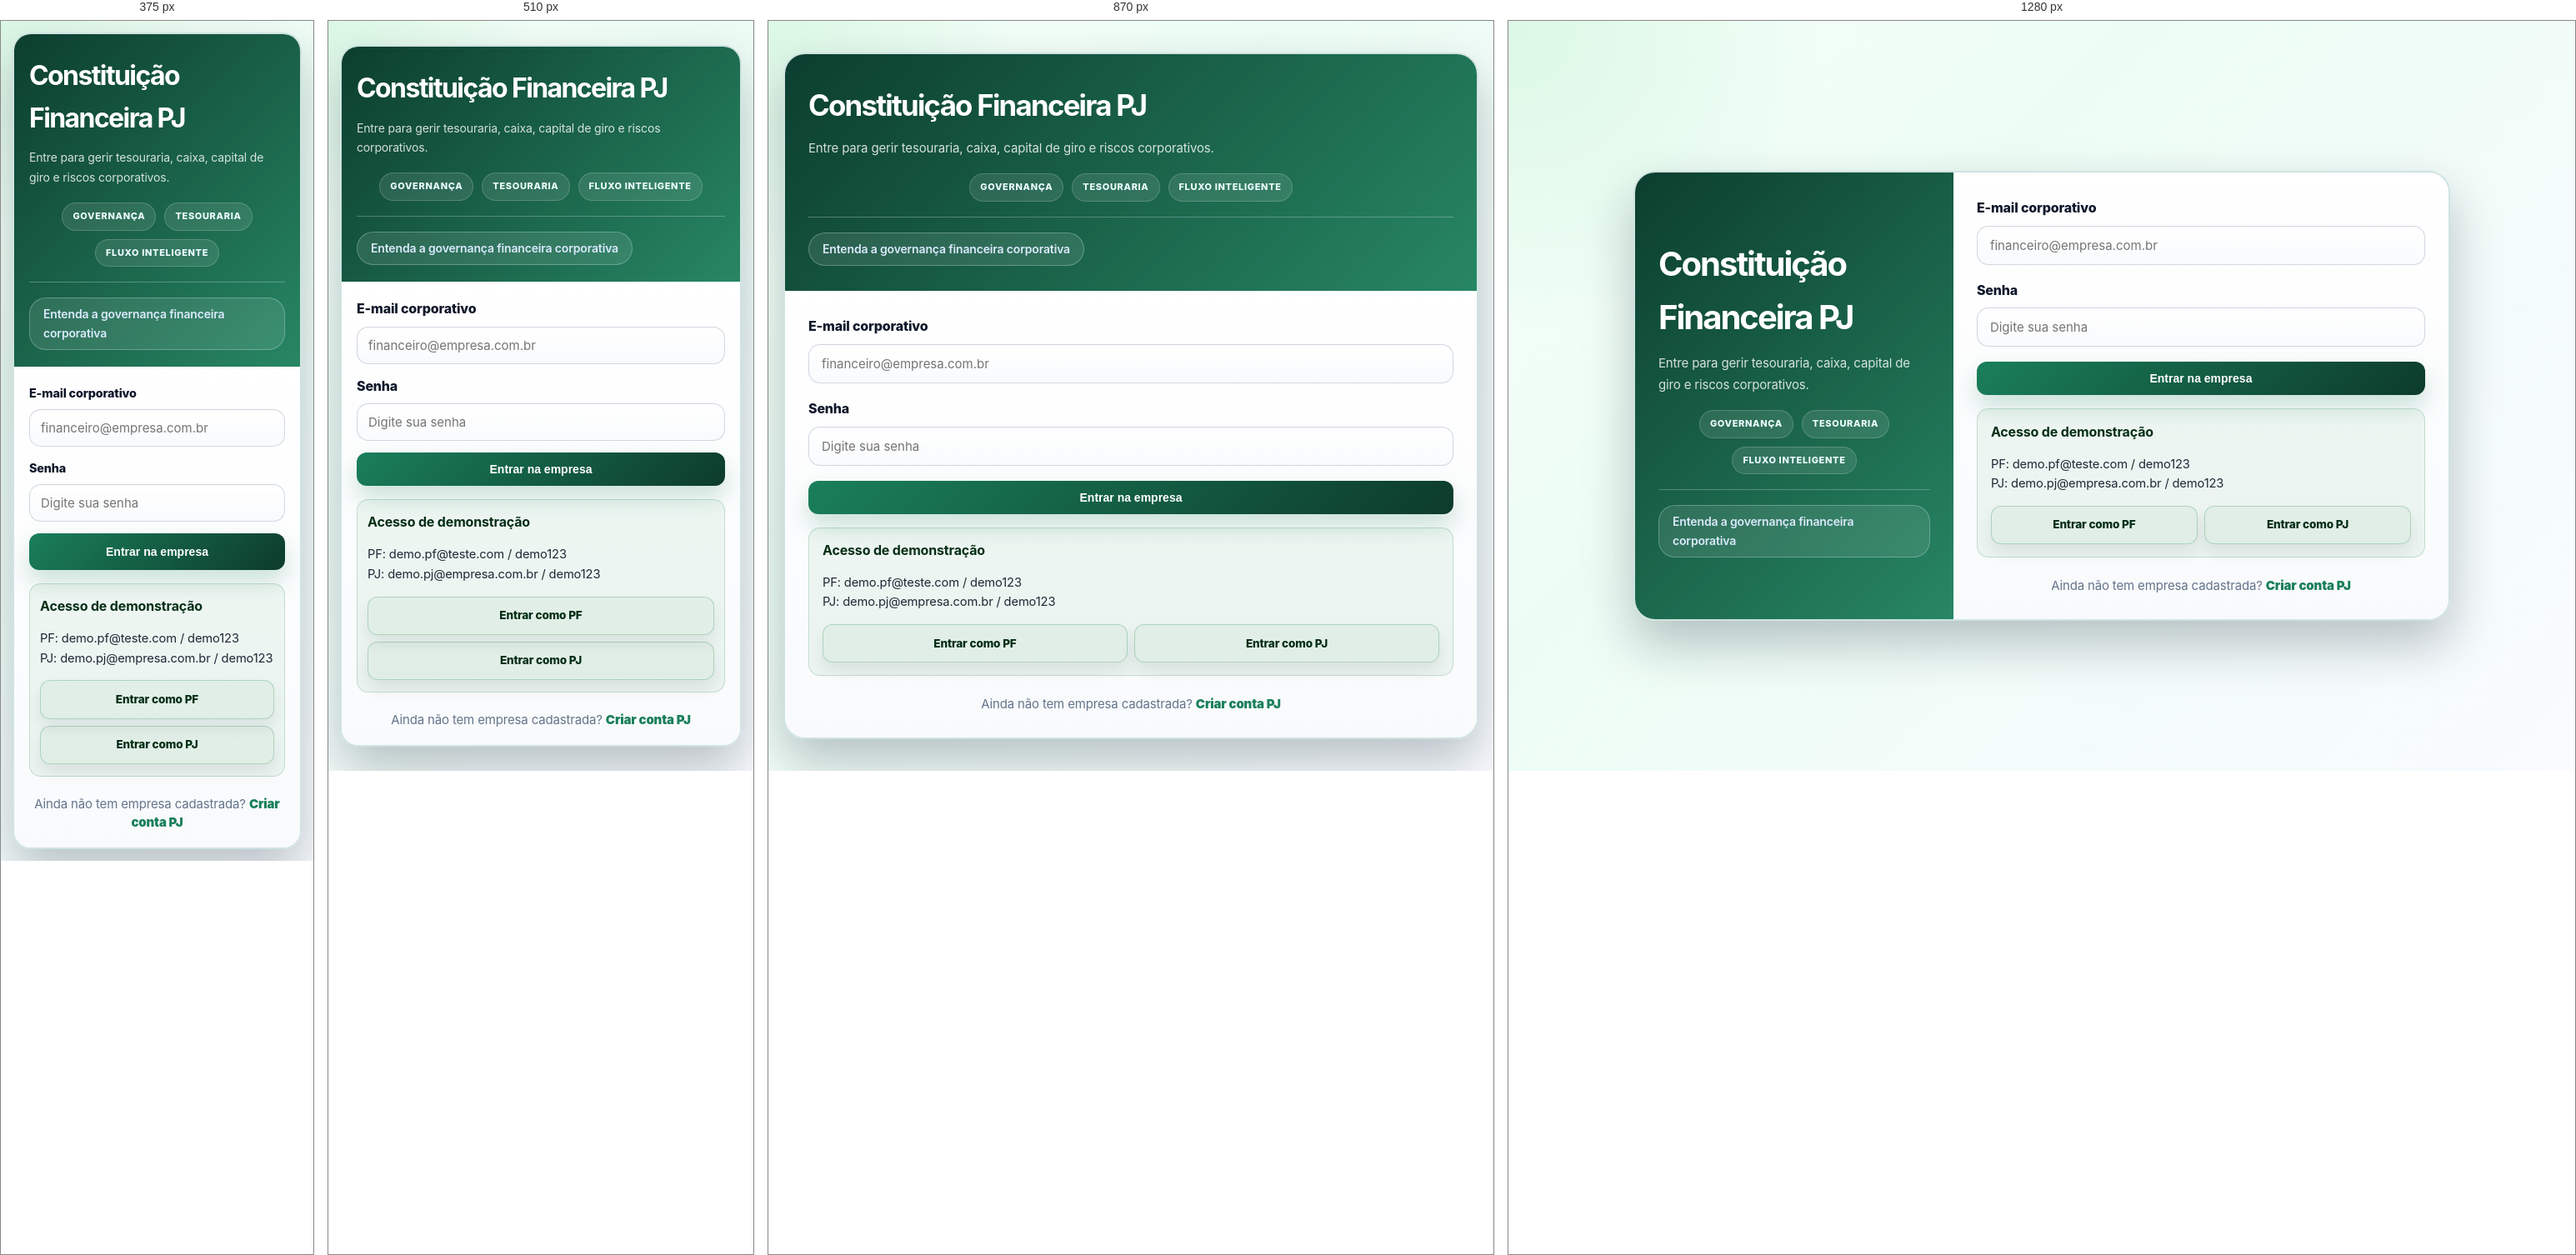
Rendered at 375 px, 510 px, 870 px and 1280 px, left to right.

<!-- file: login-pj.html -->
<!DOCTYPE html>
<html lang="pt-BR">
<head>
    <meta charset="UTF-8">
    <meta name="viewport" content="width=device-width, initial-scale=1.0">
    <title>Login PJ - Constituição Financeira</title>
    <link rel="stylesheet" href="CSS/style.css?v=4">
</head>
<body class="pj-theme">

<div class="auth-page pj-auth">
    <div class="auth-card pj-auth-card">
        <div class="auth-header pj-auth-header">
            <h1>Constituição Financeira PJ</h1>
            <p>Entre para gerir tesouraria, caixa, capital de giro e riscos corporativos.</p>
            <div class="pj-register-banner">
                <span class="pj-banner-pill">Governança</span>
                <span class="pj-banner-pill">Tesouraria</span>
                <span class="pj-banner-pill">Fluxo inteligente</span>
            </div>
            <div class="auth-info-link">
                <a href="sobre.html" class="info-link">
                    Entenda a governança financeira corporativa
                </a>
            </div>
        </div>

        <div class="auth-body">
            <div id="mensagemLogin" class="auth-message"></div>
            <form id="formLoginPj">
                <div class="form-group">
                    <label>E-mail corporativo</label>
                    <input type="email" id="loginEmailPj" placeholder="financeiro@empresa.com.br" required>
                </div>

                <div class="form-group">
                    <label>Senha</label>
                    <input type="password" id="loginSenhaPj" placeholder="Digite sua senha" required>
                </div>

                <button type="submit" class="btn btn-primary" style="width: 100%;">
                    Entrar na empresa
                </button>
            </form>

            <div class="auth-demo-box pj-demo-box">
                <strong>Acesso de demonstração</strong>
                <div>
                    <div>PF: demo.pf@teste.com / demo123</div>
                    <div>PJ: demo.pj@empresa.com.br / demo123</div>
                </div>
                <div>
                    <a href="login.html?demo=pf" class="btn btn-outline">Entrar como PF</a>
                    <a href="login-pj.html?demo=pj" class="btn btn-outline">Entrar como PJ</a>
                </div>
            </div>

            <div class="auth-footer">
                Ainda não tem empresa cadastrada?
                <a href="cadastro-pj.html">Criar conta PJ</a>
            </div>
        </div>
    </div>
</div>

<script src="./js/api.js"></script>
<script src="./js/auth.js"></script>
<script src="./js/auth-pj.js"></script>
</body>
</html>



/* @media block from CSS/style.css */
@media (max-width: 760px) {
 .choice-grid {
   grid-template-columns: 1fr;
 }
 .landing-hero {
   padding: 24px 20px;
 }
 .auth-page {
   padding: 16px 12px;
 }
 .auth-card {
   grid-template-columns: 1fr;
   max-width: 100%;
   width: 100%;
 }
 .auth-header {
   padding: 24px 18px 20px;
   min-height: auto;
 }
 .auth-body {
   padding: 20px 18px 18px;
 }
 .auth-demo-box > div:last-child,
 .pj-demo-box > div:last-child {
   flex-direction: column;
 }
 .auth-demo-box .btn,
 .pj-demo-box .btn {
   width: 100%;
   flex-basis: 100%;
 }
 .auth-footer {
   font-size: 14px;
   line-height: 1.5;
 }
}

/* @media block from CSS/style.css */
@media (max-width: 420px) {
 .auth-page {
   padding: 12px 10px;
 }
 .auth-card {
   border-radius: 18px;
 }
 .auth-header h1 {
   font-size: 1.7rem;
 }
 .auth-header p {
   font-size: 0.9rem;
 }
 .form-group label {
   font-size: 0.9rem;
 }
 input,
 select,
 textarea,
 button,
 .btn {
   font-size: 0.95rem;
   min-height: 44px;
 }
 .auth-demo-box,
 .pj-demo-box {
   padding: 0.8rem 0.75rem;
 }
}

/* @media block from CSS/style.css */
@media (max-width: 980px) {
  .metrics-grid {
     grid-template-columns: repeat(2, minmax(0, 1fr));
  }
}

/* @media block from CSS/style.css */
@media (max-width: 760px) {
  .page {
     flex-direction: column;
  }

  .sidebar {
     width: 100%;
     min-width: 100%;
     min-height: auto;
     border-right: none;
     border-bottom: 1px solid var(--border);
     position: relative;
     box-shadow: 0 12px 28px rgba(15, 23, 42, 0.06);
  }

  .metrics-grid,
  .feature-grid {
     grid-template-columns: 1fr;
  }

  .module-hero {
     padding: 24px 20px;
  }

  .auth-page {
     padding: 18px 12px;
  }

  .auth-card {
     grid-template-columns: 1fr;
     max-width: 560px;
  }

  .auth-header {
     padding: 28px 20px 24px;
  }

  .auth-body {
     padding: 24px 18px 20px;
  }

  .auth-demo-box {
     padding: 0.8rem 0.9rem;
  }

  .auth-demo-box > div:last-child {
     flex-direction: column;
  }

  .auth-demo-box .btn {
     width: 100%;
     flex-basis: 100%;
  }
}

/* @media block from CSS/style.css */
@media (max-width: 1000px) {
  .sidebar {
    position: relative;
    top: auto;
    width: 100%;
    height: auto;
    padding: 16px 18px 18px;
  }

  .sidebar-user {
    margin-bottom: 14px;
  }

  .sidebar-nav {
    gap: 6px;
    justify-content: flex-start;
  }

  .sidebar-nav a {
    padding: 10px 12px;
    font-size: 13px;
    white-space: normal;
  }

  .main-content {
    width: 100%;
    padding: 22px 18px 28px;
  }

  .grid-2,
  .grid-3,
  .grid-4 {
    grid-template-columns: 1fr;
  }

  .auth-card {
    grid-template-columns: 1fr;
  }

  .constitution-hero h1,
  .dashboard-hero h1 {
    font-size: 29px;
  }
}

/* @media block from CSS/style.css */
@media (max-width: 720px) {
  .sidebar {
    padding: 14px 14px 16px;
  }

  .sidebar-logo {
    font-size: 18px;
  }

  .sidebar-user-header {
    align-items: flex-start;
  }

  .sidebar-user-name {
    font-size: 15px;
  }

  .sidebar-nav {
    display: grid;
    grid-template-columns: repeat(2, minmax(0, 1fr));
    width: 100%;
  }

  .sidebar-nav a {
    text-align: center;
    width: 100%;
  }

  .actions {
    display: grid;
    grid-template-columns: 1fr;
  }
}

/* @media block from CSS/style.css */
@media (max-width: 600px) {
  body {
    overflow-x: hidden;
  }

  .page {
    overflow-x: hidden;
  }

  .sidebar {
    padding: 12px 12px 14px;
  }

  .sidebar-logo {
    font-size: 17px;
    line-height: 1.25;
    margin-bottom: 12px;
  }

  .sidebar-nav {
    display: flex;
    flex-direction: column;
    gap: 8px;
    width: 100%;
  }

  .sidebar-nav a {
    width: 100%;
    text-align: center;
    padding: 11px 12px;
  }

  .main-content {
    padding: 16px 10px 24px;
  }

  .card,
  .constitution-section,
  .stat-card,
  .pf-feature-card,
  .form-section {
    padding: 18px 16px;
  }

  .dashboard-hero,
  .constitution-hero,
  .module-hero {
    padding: 22px 18px;
  }

  .hero-tags {
    gap: 8px;
  }

  .hero-tag {
    font-size: 11px;
  }

  .actions {
    flex-direction: column;
  }

  .btn,
  button {
    width: 100%;
  }

  .auth-page {
    padding: 14px;
  }

  .auth-card {
    max-width: 100%;
    border-radius: 22px;
  }

  .auth-header {
    padding: 24px 18px 20px;
  }

  .auth-body {
    padding: 20px 18px 18px;
  }

  .auth-header h1 {
    font-size: 2rem;
  }

  .auth-header p {
    font-size: 14px;
  }

  .auth-demo-box {
    padding: 14px 12px !important;
  }

  .auth-demo-box > div:last-child {
    display: flex;
    flex-direction: column;
    gap: 8px;
  }

  .auth-demo-box .btn {
    width: 100%;
  }

  .form-group {
    margin-bottom: 14px;
  }

  input,
  select,
  textarea {
    padding: 12px 13px;
    font-size: 15px;
  }

  .table-container {
    border-radius: 16px;
  }

  th,
  td {
    padding: 12px 10px;
    font-size: 12px;
  }
}